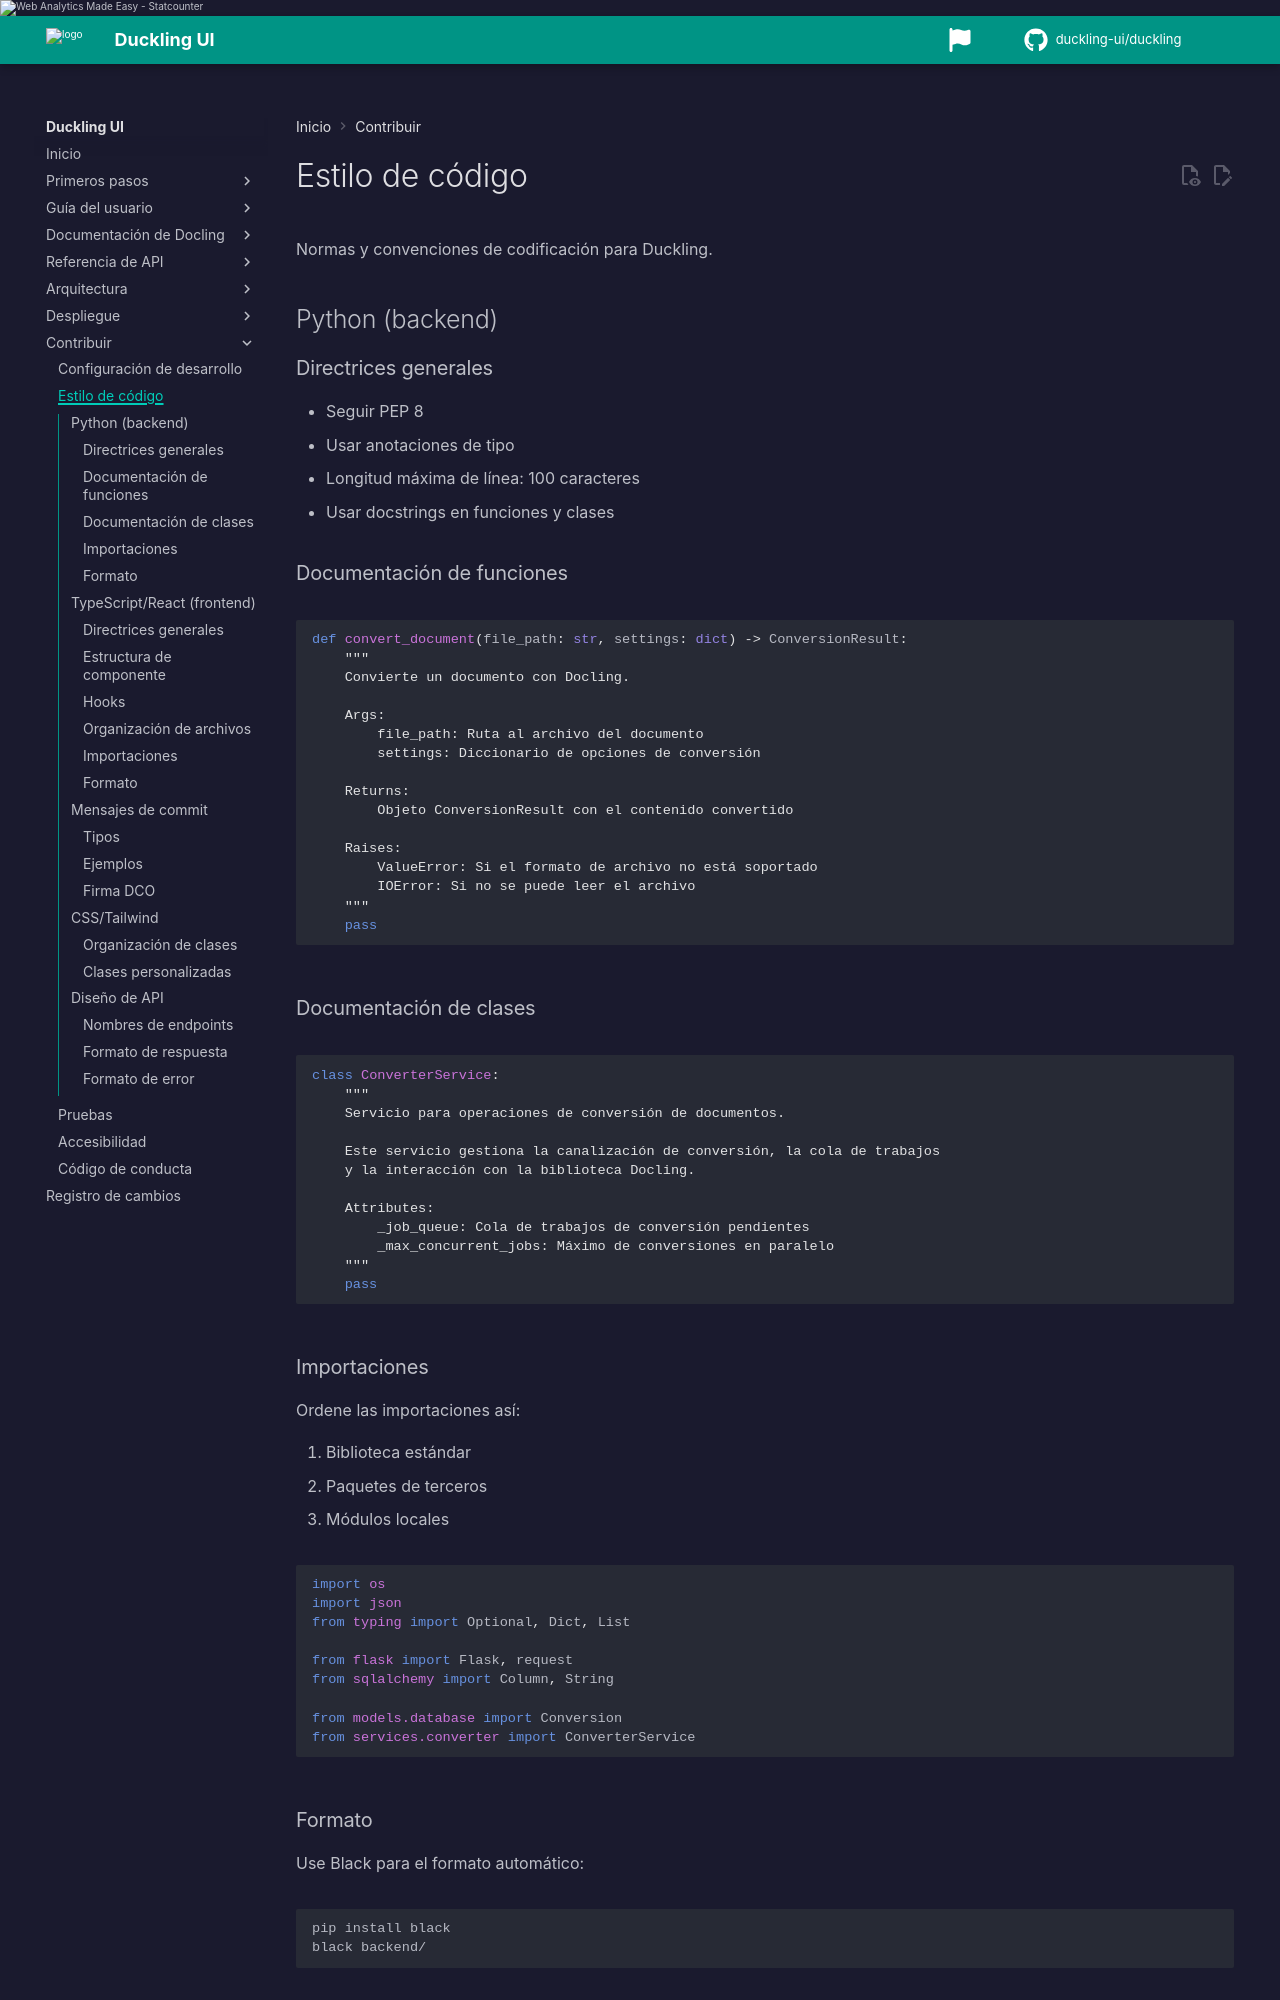

repository: duckling-ui/duckling · page: 0.0.14/es/contributing/code-style/index.html · generator: mkdocs

# Estilo de código

Normas y convenciones de codificación para Duckling.

## Python (backend)

### Directrices generales

- Seguir PEP 8
- Usar anotaciones de tipo
- Longitud máxima de línea: 100 caracteres
- Usar docstrings en funciones y clases

### Documentación de funciones

```python
def convert_document(file_path: str, settings: dict) -> ConversionResult:
    """
    Convierte un documento con Docling.

    Args:
        file_path: Ruta al archivo del documento
        settings: Diccionario de opciones de conversión

    Returns:
        Objeto ConversionResult con el contenido convertido

    Raises:
        ValueError: Si el formato de archivo no está soportado
        IOError: Si no se puede leer el archivo
    """
    pass
```

### Documentación de clases

```python
class ConverterService:
    """
    Servicio para operaciones de conversión de documentos.

    Este servicio gestiona la canalización de conversión, la cola de trabajos
    y la interacción con la biblioteca Docling.

    Attributes:
        _job_queue: Cola de trabajos de conversión pendientes
        _max_concurrent_jobs: Máximo de conversiones en paralelo
    """
    pass
```

### Importaciones

Ordene las importaciones así:

1. Biblioteca estándar
2. Paquetes de terceros
3. Módulos locales

```python
import os
import json
from typing import Optional, Dict, List

from flask import Flask, request
from sqlalchemy import Column, String

from models.database import Conversion
from services.converter import ConverterService
```

### Formato

Use Black para el formato automático:

```bash
pip install black
black backend/
```

---
